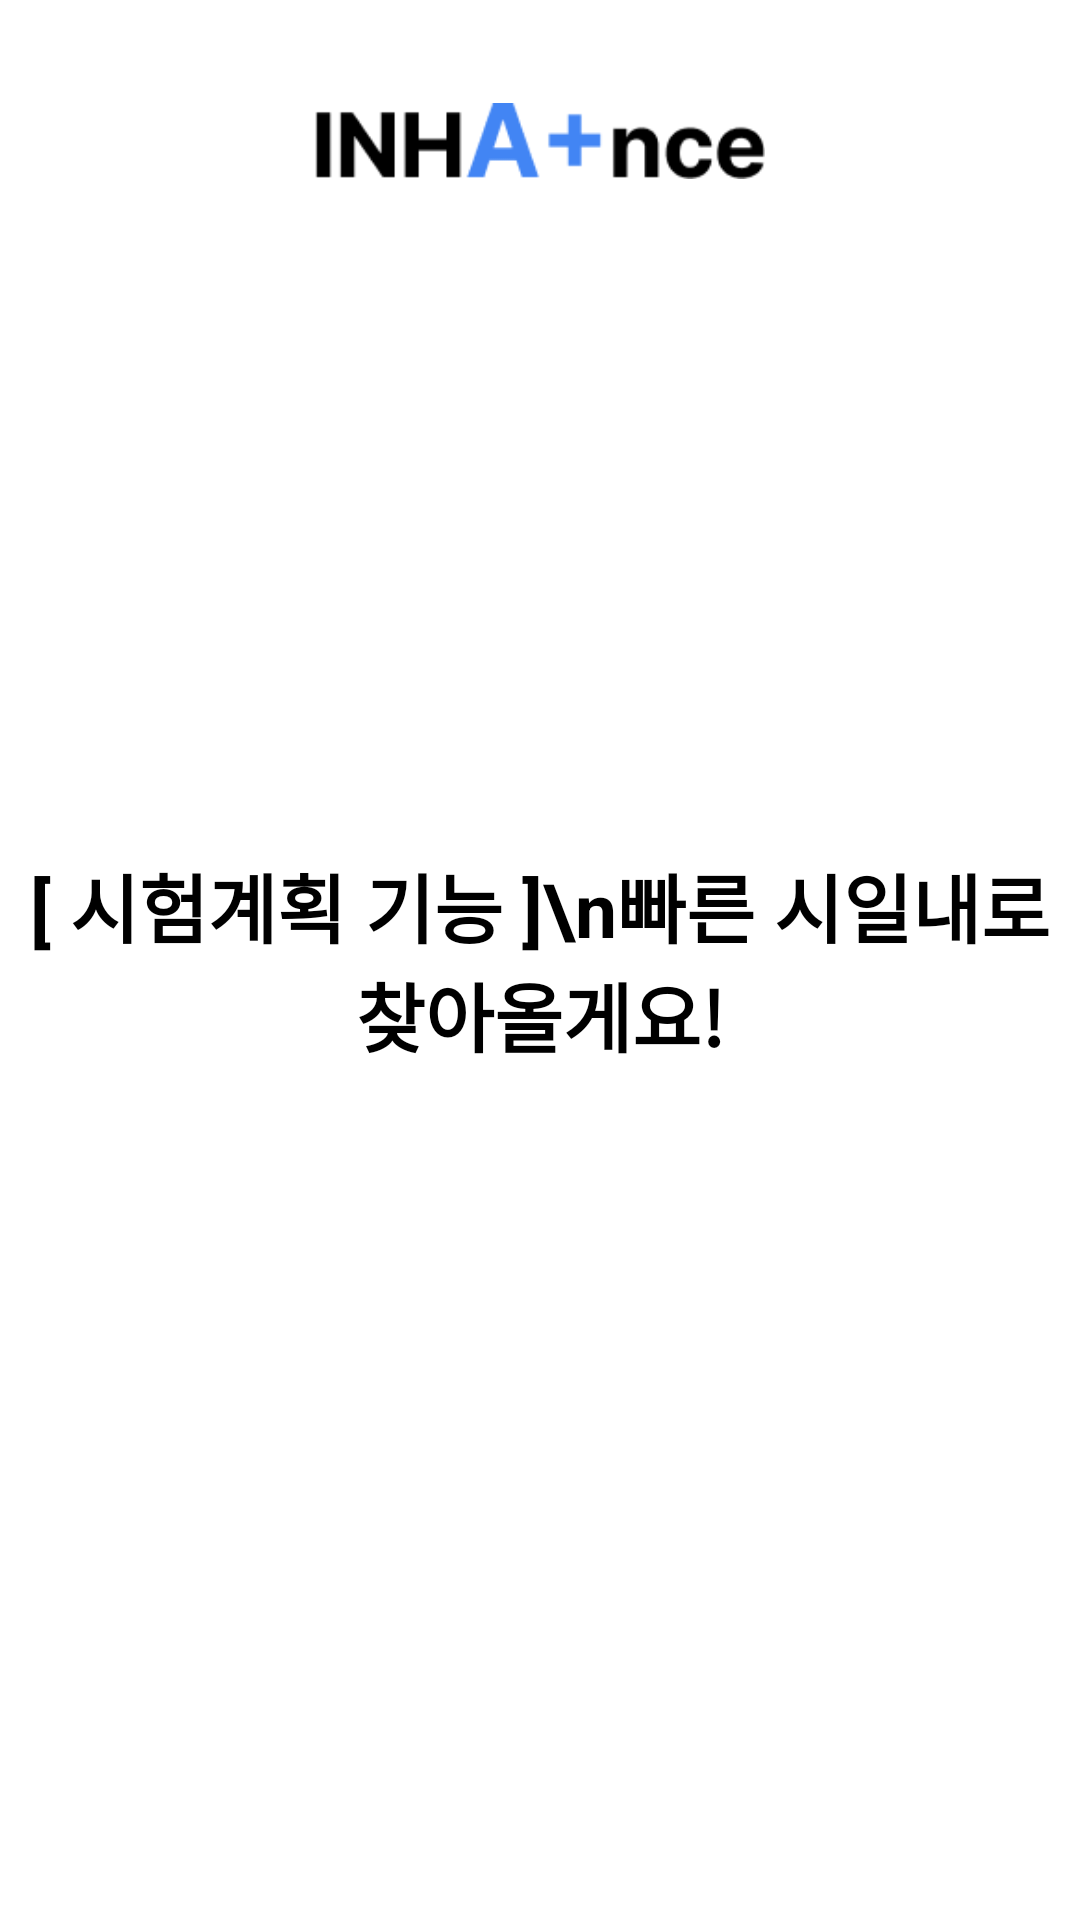

Layout XML and referenced resources for this Android screen:
<!-- AndroidManifest.xml: application theme Theme.Inhaproject -->
<!-- res/layout/fragment_exam_plan.xml -->
<?xml version="1.0" encoding="utf-8"?>
<RelativeLayout xmlns:android="http://schemas.android.com/apk/res/android"
    xmlns:tools="http://schemas.android.com/tools"
    android:layout_width="match_parent"
    android:layout_height="match_parent"
    tools:context=".home.ExamPlanFragment">

    <RelativeLayout
        android:layout_width="match_parent"
        android:layout_height="84dp"
        android:layout_marginTop="5dp">

        <ImageView
            android:layout_width="150dp"
            android:layout_height="84dp"
            android:layout_centerHorizontal="true"
            android:layout_alignParentTop="true"
            android:src="@drawable/login_logo"
            android:contentDescription="@string/login_Logo"
            />

    </RelativeLayout>

    <TextView
        android:layout_width="wrap_content"
        android:layout_height="wrap_content"
        android:text="[ 시험계획 기능 ]\n빠른 시일내로 찾아올게요!"
        android:textStyle="bold"
        android:textColor="#000000"
        android:textSize="25sp"
        android:textAlignment="center"
        android:layout_centerHorizontal="true"
        android:layout_centerVertical="true"/>

</RelativeLayout>
<!-- resources referenced by this layout -->
<resources>
  <!-- drawable login_logo: png bitmap (drawable, 2325 bytes) -->
  <string name="login_Logo">Logo Image</string>
  <style name="Theme.Inhaproject" parent="Theme.MaterialComponents.DayNight.DarkActionBar">
          
          <item name="windowActionBar">false</item>
          <item name="windowNoTitle">true</item>
  
          
          <item name="android:windowIsTranslucent">true</item>
  
      </style>
</resources>
